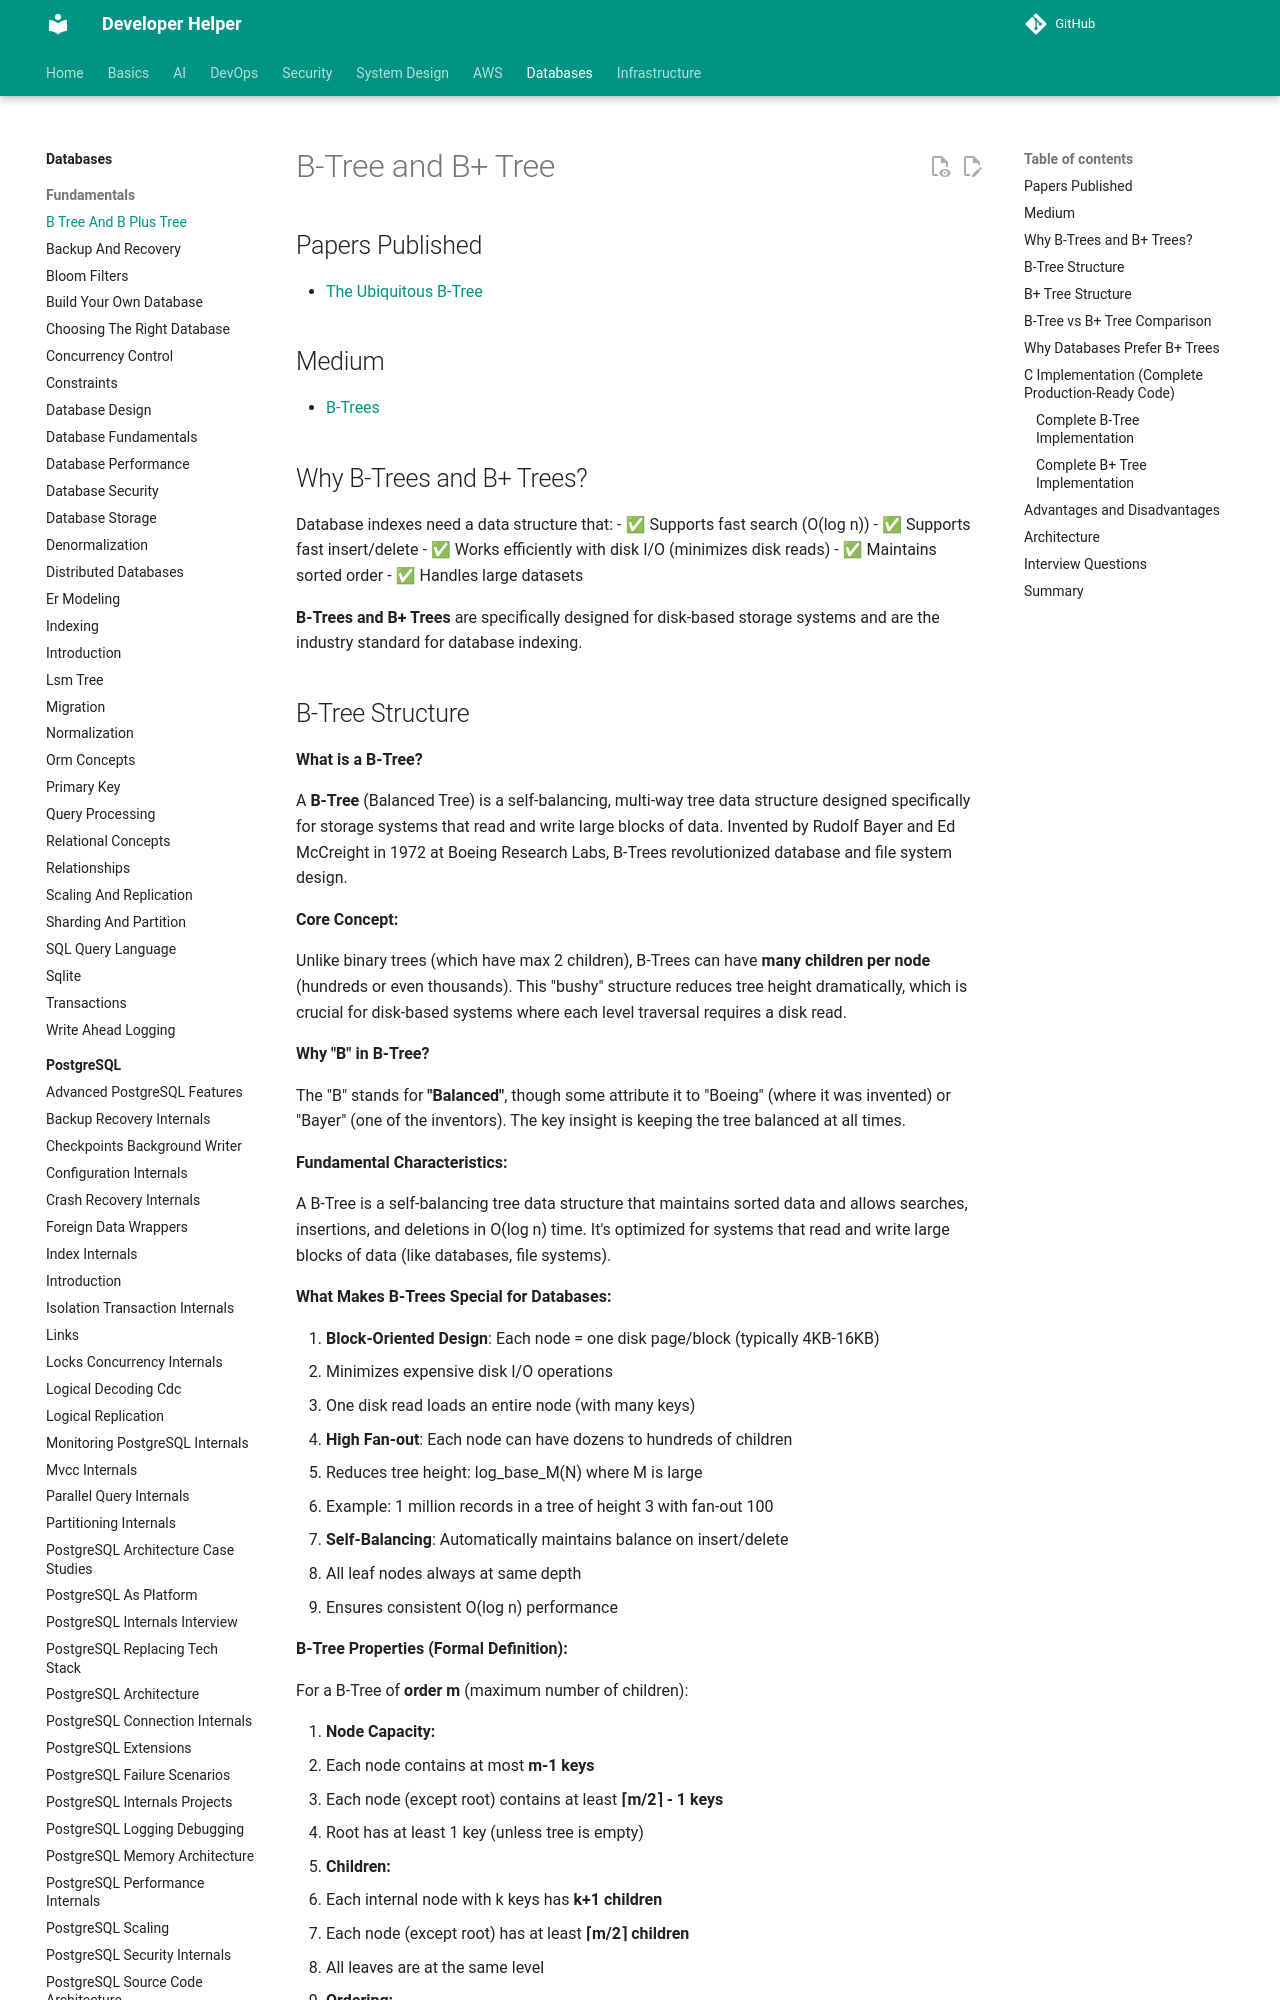

repository: abhishekghoshh/developer-helper · page: database/database/b-tree-and-b-plus-tree/index.html · generator: mkdocs

# B-Tree and B+ Tree


## Papers Published

- [The Ubiquitous B-Tree](https://carlosproal.com/ir/papers/p121-comer.pdf)




## Medium

- [B-Trees](https://medium.com/the-developers-diary/b-trees-bfc04edeff72)




## Why B-Trees and B+ Trees?

Database indexes need a data structure that:
- ✅ Supports fast search (O(log n))
- ✅ Supports fast insert/delete
- ✅ Works efficiently with disk I/O (minimizes disk reads)
- ✅ Maintains sorted order
- ✅ Handles large datasets

**B-Trees and B+ Trees** are specifically designed for disk-based storage systems and are the industry standard for database indexing.
